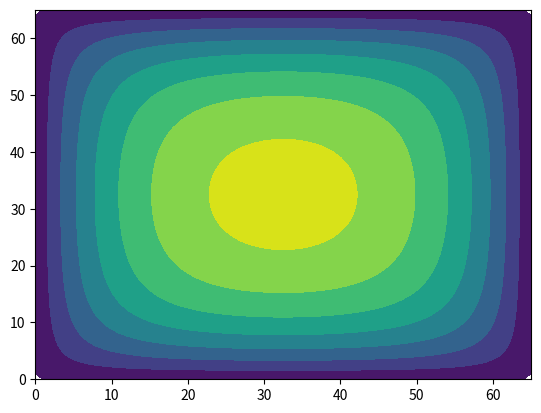

Reproduce this figure in Python.
# -*- coding: utf-8 -*-
"""
Created on Tue Dec 29 16:24:16 2020

[redacted]
"""

import numpy as np
import matplotlib.pyplot as plt
from scipy.signal import convolve2d
from mpl_toolkits.mplot3d import Axes3D
from scipy.interpolate import griddata
from matplotlib import cm


def restrict(A):
    """
    Creates a new grid of points which is half the size of the original
    grid in each dimension.
    """
    n = A.shape[0]
    m = A.shape[1]
    new_n = int((n-2)/2+2)
    new_m = int((m-2)/2+2)
    new_array = np.zeros((new_n, new_m))
    for i in range(1, new_n-1):
        for j in range(1, new_m-1):
            ii = int((i-1)*2)+1
            jj = int((j-1)*2)+1
            # print(i, j, ii, jj)
            new_array[i,j] = np.average(A[ii:ii+2, jj:jj+2])
    new_array = set_BC(new_array)
    return new_array


def interpolate_array(A):
    """
    Creates a grid of points which is double the size of the original
    grid in each dimension. Uses linear interpolation between grid points.
    """
    n = A.shape[0]
    m = A.shape[1]
    new_n = int((n-2)*2 + 2)
    new_m = int((m-2)*2 + 2)
    new_array = np.zeros((new_n, new_m))
    i = (np.indices(A.shape)[0]/(A.shape[0]-1)).flatten()
    j = (np.indices(A.shape)[1]/(A.shape[1]-1)).flatten()

    A = A.flatten()
    new_i = np.linspace(0, 1, new_n)
    new_j = np.linspace(0, 1, new_m)
    new_ii, new_jj = np.meshgrid(new_i, new_j)
    new_array = griddata((i, j), A, (new_jj, new_ii), method="linear")
    return new_array


def adjacency_matrix(rows, cols):
    """
    Creates the adjacency matrix for an n by m shaped grid
    """
    n = rows*cols
    M = np.zeros((n,n))
    for r in range(rows):
        for c in range(cols):
            i = r*cols + c
            # Two inner diagonals
            if c > 0: M[i-1,i] = M[i,i-1] = 1
            # Two outer diagonals
            if r > 0: M[i-cols,i] = M[i,i-cols] = 1
    return M


def create_differences_matrix(rows, cols):
    """
    Creates the central differences matrix A for an n by m shaped grid
    """
    n = rows*cols
    M = np.zeros((n,n))
    for r in range(rows):
        for c in range(cols):
            i = r*cols + c
            # Two inner diagonals
            if c > 0: M[i-1,i] = M[i,i-1] = -1
            # Two outer diagonals
            if r > 0: M[i-cols,i] = M[i,i-cols] = -1
    np.fill_diagonal(M, 4)
    return M


def set_BC(A):
    """
    Sets the boundary conditions of the field
    """
    A[:, 0] = A[:, 1]
    A[:, -1] = A[:, -2]
    A[0, :] = A[1, :]
    A[-1, :] = A[-2, :]
    return A


def create_A(n,m):
    """
    Creates all the components required for the jacobian update function
    for an n by m shaped grid
    """
    LaddU = adjacency_matrix(n,m)
    A = create_differences_matrix(n,m)
    invD = np.zeros((n*m, n*m))
    np.fill_diagonal(invD, 1/4)
    return A, LaddU, invD


def calc_RJ(rows, cols):
    """
    Calculates the jacobian update matrix Rj for an n by m shaped grid
    """
    n = int(rows*cols)
    M = np.zeros((n,n))
    for r in range(rows):
        for c in range(cols):
            i = r*cols + c
            # Two inner diagonals
            if c > 0: M[i-1,i] = M[i,i-1] = 0.25
            # Two outer diagonals
            if r > 0: M[i-cols,i] = M[i,i-cols] = 0.25

    return M


def jacobi_update(v, f, nsteps=1, max_err=1e-3):
    """
    Uses a jacobian update matrix to solve nabla(v) = f
    """
    
    f_inner = f[1:-1, 1:-1].flatten()
    n = v.shape[0]
    m = v.shape[1]
    A, LaddU, invD = create_A(n-2, m-2)
    Rj = calc_RJ(n-2,m-2)

    update=True
    step = 0
    while update:
        v_old = v.copy()
        step += 1
        vt = v_old[1:-1, 1:-1].flatten()
        vt = np.dot(Rj, vt) + np.dot(invD, f_inner)
        v[1:-1, 1:-1] = vt.reshape((n-2),(m-2))
        err = v - v_old
        if step == nsteps or np.abs(err).max()<max_err:
            update=False
    
    return v, (step, np.abs(err).max())


def MGV(f, v):
    """
    Solves for nabla(v) = f using a multigrid method
    """
    # global  A, r
    n = v.shape[0]
    m = v.shape[1] 
    
    # If on the smallest grid size, compute the exact solution
    if n <= 6 or m <=6:
        v, info = jacobi_update(v, f, nsteps=1000)
        return v
    else:
        # smoothing
        v, info = jacobi_update(v, f, nsteps=10, max_err=1e-1)
        A = create_A(n, m)[0]
        
        # calculate residual
        r = np.dot(A, v.flatten()) - f.flatten()
        r = r.reshape(n,m)
        
        # downsample resitdual error
        r = restrict(r)
        zero_array = np.zeros(r.shape)
        
        # interploate the correction computed on a corser grid
        d = interpolate_array(MGV(r, zero_array))
        
        # Add prolongated corser grid solution onto the finer grid
        v = v - d
        
        v, info = jacobi_update(v, f, nsteps=10, max_err=1e-6)
        return v


sigma = 0

# Setting up the grid
k = 6
n = 2**k+2
m = 2**(k)+2

hx = 1/n
hy = 1/m

L = 1
H = 1

x = np.linspace(0, L, n)
y = np.linspace(0, H, m)
XX, YY = np.meshgrid(x, y)

# Setting up the initial conditions
f = np.ones((n,m))
v = np.zeros((n,m))

# How many V cyles to perform
err = 1
n_cycles = 10
loop = True
cycle = 0

# Perform V cycles until converged or reached the maximum
# number of cycles
while loop:
    cycle += 1
    v_new = MGV(f, v)
    
    if np.abs(v - v_new).max() < err:
        loop = False
    if cycle == n_cycles:
        loop = False
    
    v = v_new

print("Number of cycles " + str(cycle))
plt.contourf(v)